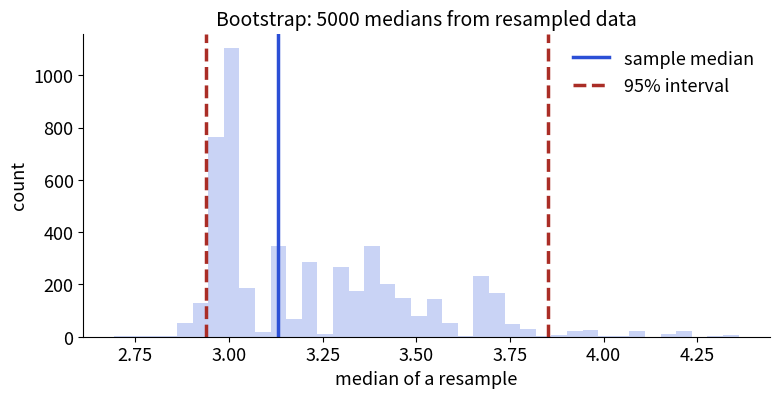

Python code for this plot:
import numpy as np
import matplotlib
matplotlib.use("Agg")
import matplotlib.pyplot as plt
plt.rcParams.update({"font.size": 13, "axes.titlesize": 14, "axes.spines.top": False, "axes.spines.right": False})
B, O, T, R, P = "#2b4fd6", "#b84a22", "#357a70", "#aa2d26", "#6a2fd0"

from scipy import stats
rng = np.random.default_rng(3)
data = rng.lognormal(1.2, 0.5, 60)
res = stats.bootstrap((data,), np.median, n_resamples=5000, random_state=1, method="percentile")
lo, hi = res.confidence_interval
fig, ax = plt.subplots(figsize=(8, 4.2), dpi=110)
ax.hist(res.bootstrap_distribution, bins=40, color="#c9d3f5")
ax.axvline(np.median(data), color=B, lw=2.5, label="sample median")
ax.axvline(lo, color=R, lw=2.5, ls="--", label="95% interval")
ax.axvline(hi, color=R, lw=2.5, ls="--")
ax.set_xlabel("median of a resample"); ax.set_ylabel("count"); ax.legend(frameon=False)
ax.set_title("Bootstrap: 5000 medians from resampled data")
fig.tight_layout(); fig.savefig("lib18_bootstrap.png")
